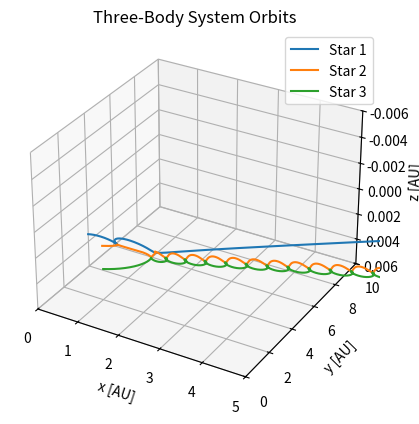

The matplotlib source for this figure:
# -*- coding: utf-8 -*-
"""
Created on Fri Jul 21 20:33:32 2023

[redacted]
"""
import numpy as np
from scipy.integrate import odeint
import matplotlib.pyplot as plt
from mpl_toolkits.mplot3d import Axes3D

# Constants
G = 6.67430e-11  # Gravitational constant (m^3 kg^−1 s^−2)
m_star1 = 1.989e30  # Mass of star 1 (Sun) (kg)
m_star2 = 5.972e30  # Mass of star 2 (Earth) (kg)
m_star3 = 6.39e30  # Mass of star 3 (Mars) (kg)
au = 1.496e11  # Astronomical unit (m)
one_year = 3.154e7  # One year in seconds (s)

# Initial conditions
x0 = [
    1*au,1*au, 0,np.sqrt(G * m_star1 / au), np.sqrt(G * m_star1 / au), 0,  # Initial conditions for star 1 [x, y, z, vx, vy, vz]
    1.5*au, 0.5*au, 0, np.sqrt(G * m_star1 / au), np.sqrt(G * m_star1 / au), 0,  # Initial conditions for star 2 [x, y, z, vx, vy, vz]
    2.0*au, -1*au, 0, np.sqrt(G * m_star1 / au), np.sqrt(G * m_star1 / au), 0  # Initial conditions for star 3 [x, y, z, vx, vy, vz]
]

def three_body_system(x, t):
    # Unpacking the state variables
    (
        x_star1, y_star1, z_star1, vx_star1, vy_star1, vz_star1,
        x_star2, y_star2, z_star2, vx_star2, vy_star2, vz_star2,
        x_star3, y_star3, z_star3, vx_star3, vy_star3, vz_star3
    ) = x

    # Distance between objects
    r_star1_star2 = np.sqrt((x_star1 - x_star2) ** 2 + (y_star1 - y_star2) ** 2 + (z_star1 - z_star2) ** 2)
    r_star1_star3 = np.sqrt((x_star1 - x_star3) ** 2 + (y_star1 - y_star3) ** 2 + (z_star1 - z_star3) ** 2)
    r_star2_star3 = np.sqrt((x_star2 - x_star3) ** 2 + (y_star2 - y_star3) ** 2 + (z_star2 - z_star3) ** 2)

    # Gravitational forces
    fx_star1 = (
        (-G * m_star2 * (x_star1 - x_star2)) / r_star1_star2 ** 3
    ) + (
        (-G * m_star3 * (x_star1 - x_star3)) / r_star1_star3 ** 3
    )
    fy_star1 = (
        (-G * m_star2 * (y_star1 - y_star2)) / r_star1_star2 ** 3
    ) + (
        (-G * m_star3 * (y_star1 - y_star3)) / r_star1_star3 ** 3
    )
    fz_star1 = (
        (-G * m_star2 * (z_star1 - z_star2)) / r_star1_star2 ** 3
    ) + (
        (-G * m_star3 * (z_star1 - z_star3)) / r_star1_star3 ** 3
    )

    fx_star2 = (
        (G * m_star1 * (x_star1 - x_star2)) / r_star1_star2 ** 3
    ) + (
        (-G * m_star3 * (x_star2 - x_star3)) / r_star2_star3 ** 3
    )
    fy_star2 = (
        (G * m_star1 * (y_star1 - y_star2)) / r_star1_star2 ** 3
    ) + (
        (-G * m_star3 * (y_star2 - y_star3)) / r_star2_star3 ** 3
    )
    fz_star2 = (
        (G * m_star1 * (z_star1 - z_star2)) / r_star1_star2 ** 3
    ) + (
        (-G * m_star3 * (z_star2 - z_star3)) / r_star2_star3 ** 3
    )

    fx_star3 = (
        (G * m_star1 * (x_star1 - x_star3)) / r_star1_star3 ** 3
    ) + (
        (G * m_star2 * (x_star2 - x_star3)) / r_star2_star3 ** 3
    )
    fy_star3 = (
        (G * m_star1 * (y_star1 - y_star3)) / r_star1_star3 ** 3
    ) + (
        (G * m_star2 * (y_star2 - y_star3)) / r_star2_star3 ** 3
    )
    fz_star3 = (
        (G * m_star1 * (z_star1 - z_star3)) / r_star1_star3 ** 3
    ) + (
        (G * m_star2 * (z_star2 - z_star3)) / r_star2_star3 ** 3
    )

    # Equations of motion for objects
    dx_star1_dt = vx_star1
    dy_star1_dt = vy_star1
    dz_star1_dt = vz_star1
    dvx_star1_dt = fx_star1
    dvy_star1_dt = fy_star1
    dvz_star1_dt = fz_star1

    dx_star2_dt = vx_star2
    dy_star2_dt = vy_star2
    dz_star2_dt = vz_star2
    dvx_star2_dt = fx_star2
    dvy_star2_dt = fy_star2
    dvz_star2_dt = fz_star2

    dx_star3_dt = vx_star3
    dy_star3_dt = vy_star3
    dz_star3_dt = vz_star3
    dvx_star3_dt = fx_star3
    dvy_star3_dt = fy_star3
    dvz_star3_dt = fz_star3

    return [
        dx_star1_dt, dy_star1_dt, dz_star1_dt, dvx_star1_dt, dvy_star1_dt, dvz_star1_dt,
        dx_star2_dt, dy_star2_dt, dz_star2_dt, dvx_star2_dt, dvy_star2_dt, dvz_star2_dt,
        dx_star3_dt, dy_star3_dt, dz_star3_dt, dvx_star3_dt, dvy_star3_dt, dvz_star3_dt
    ]

# Time points
t = np.linspace(0, 3.154e7 * 5, 50000)  # 5 years (seconds)

# Solving the ODE system
sol = odeint(three_body_system, x0, t)

# Extracting the positions of objects
x_star1, y_star1, z_star1, _, _, _, x_star2, y_star2, z_star2, _, _, _, x_star3, y_star3, z_star3, _, _, _ = sol.T

# Plotting the orbits
fig = plt.figure()
ax = fig.add_subplot(111, projection='3d')
ax.plot(x_star1 / au, y_star1 / au, z_star1 / au, label='Star 1')
ax.plot(x_star2 / au, y_star2 / au, z_star2 / au, label='Star 2')
ax.plot(x_star3 / au, y_star3 / au, z_star3 / au, label='Star 3')
ax.set_xlabel('x [AU]')
ax.set_ylabel('y [AU]')
ax.set_zlabel('z [AU]')
ax.set_zlim(0.006, -0.006)
ax.set_ylim(0, 10)
ax.set_xlim(0, 5)
ax.set_title('Three-Body System Orbits')
ax.legend()
#plt.show()
plt.savefig('3stars.png')

